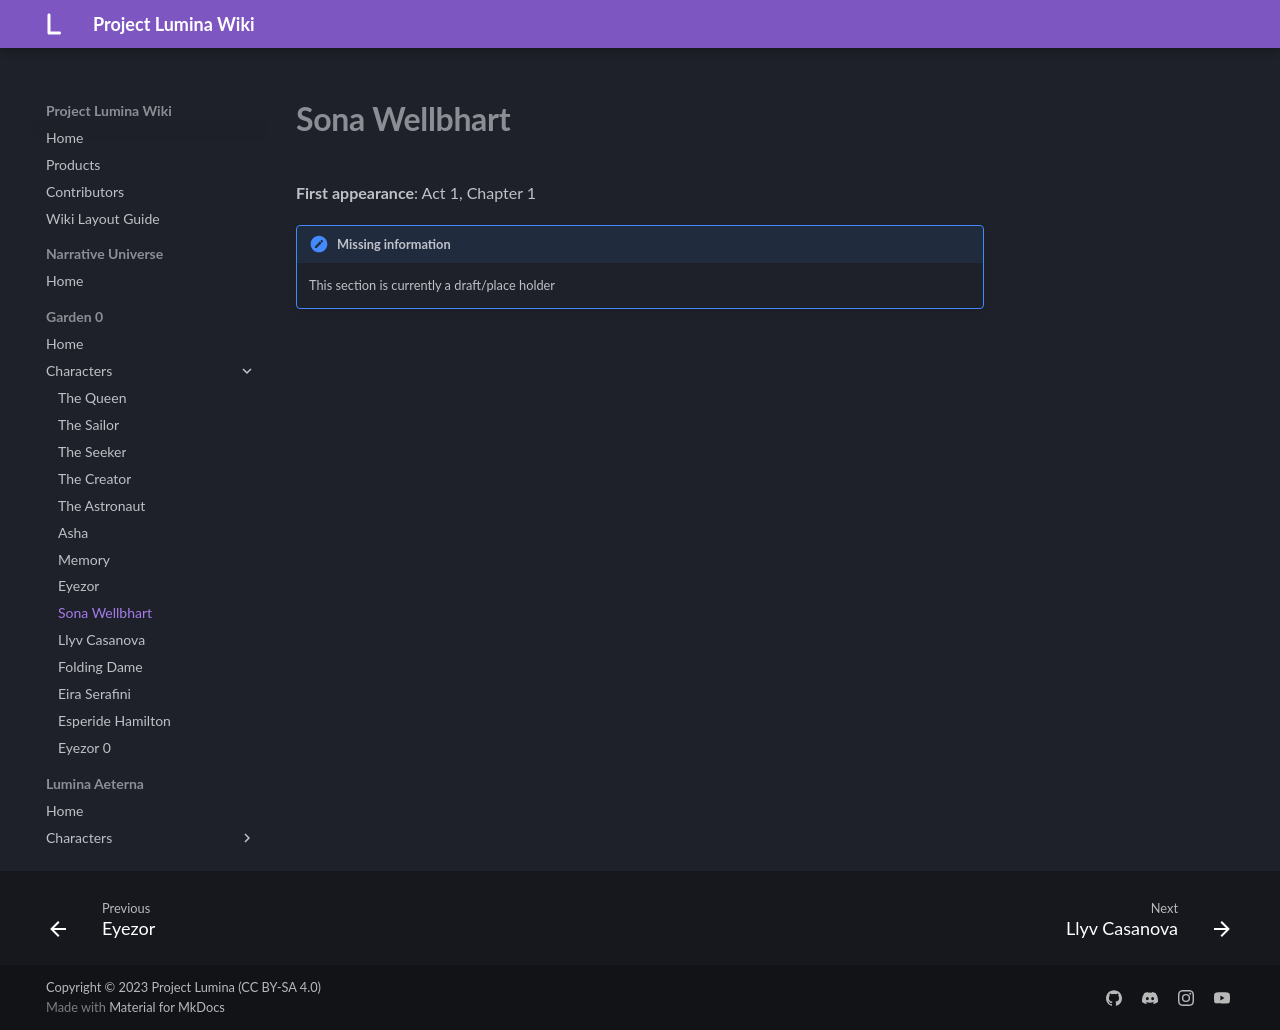

repository: MelancholyMoon/Project-Lumina-Wiki · page: Garden 0/Characters/Sona Wellbhart/index.html · generator: mkdocs

# **Sona Wellbhart**

**First appearance**: Act 1, Chapter 1

!!! note "Missing information"

    This section is currently a draft/place holder
